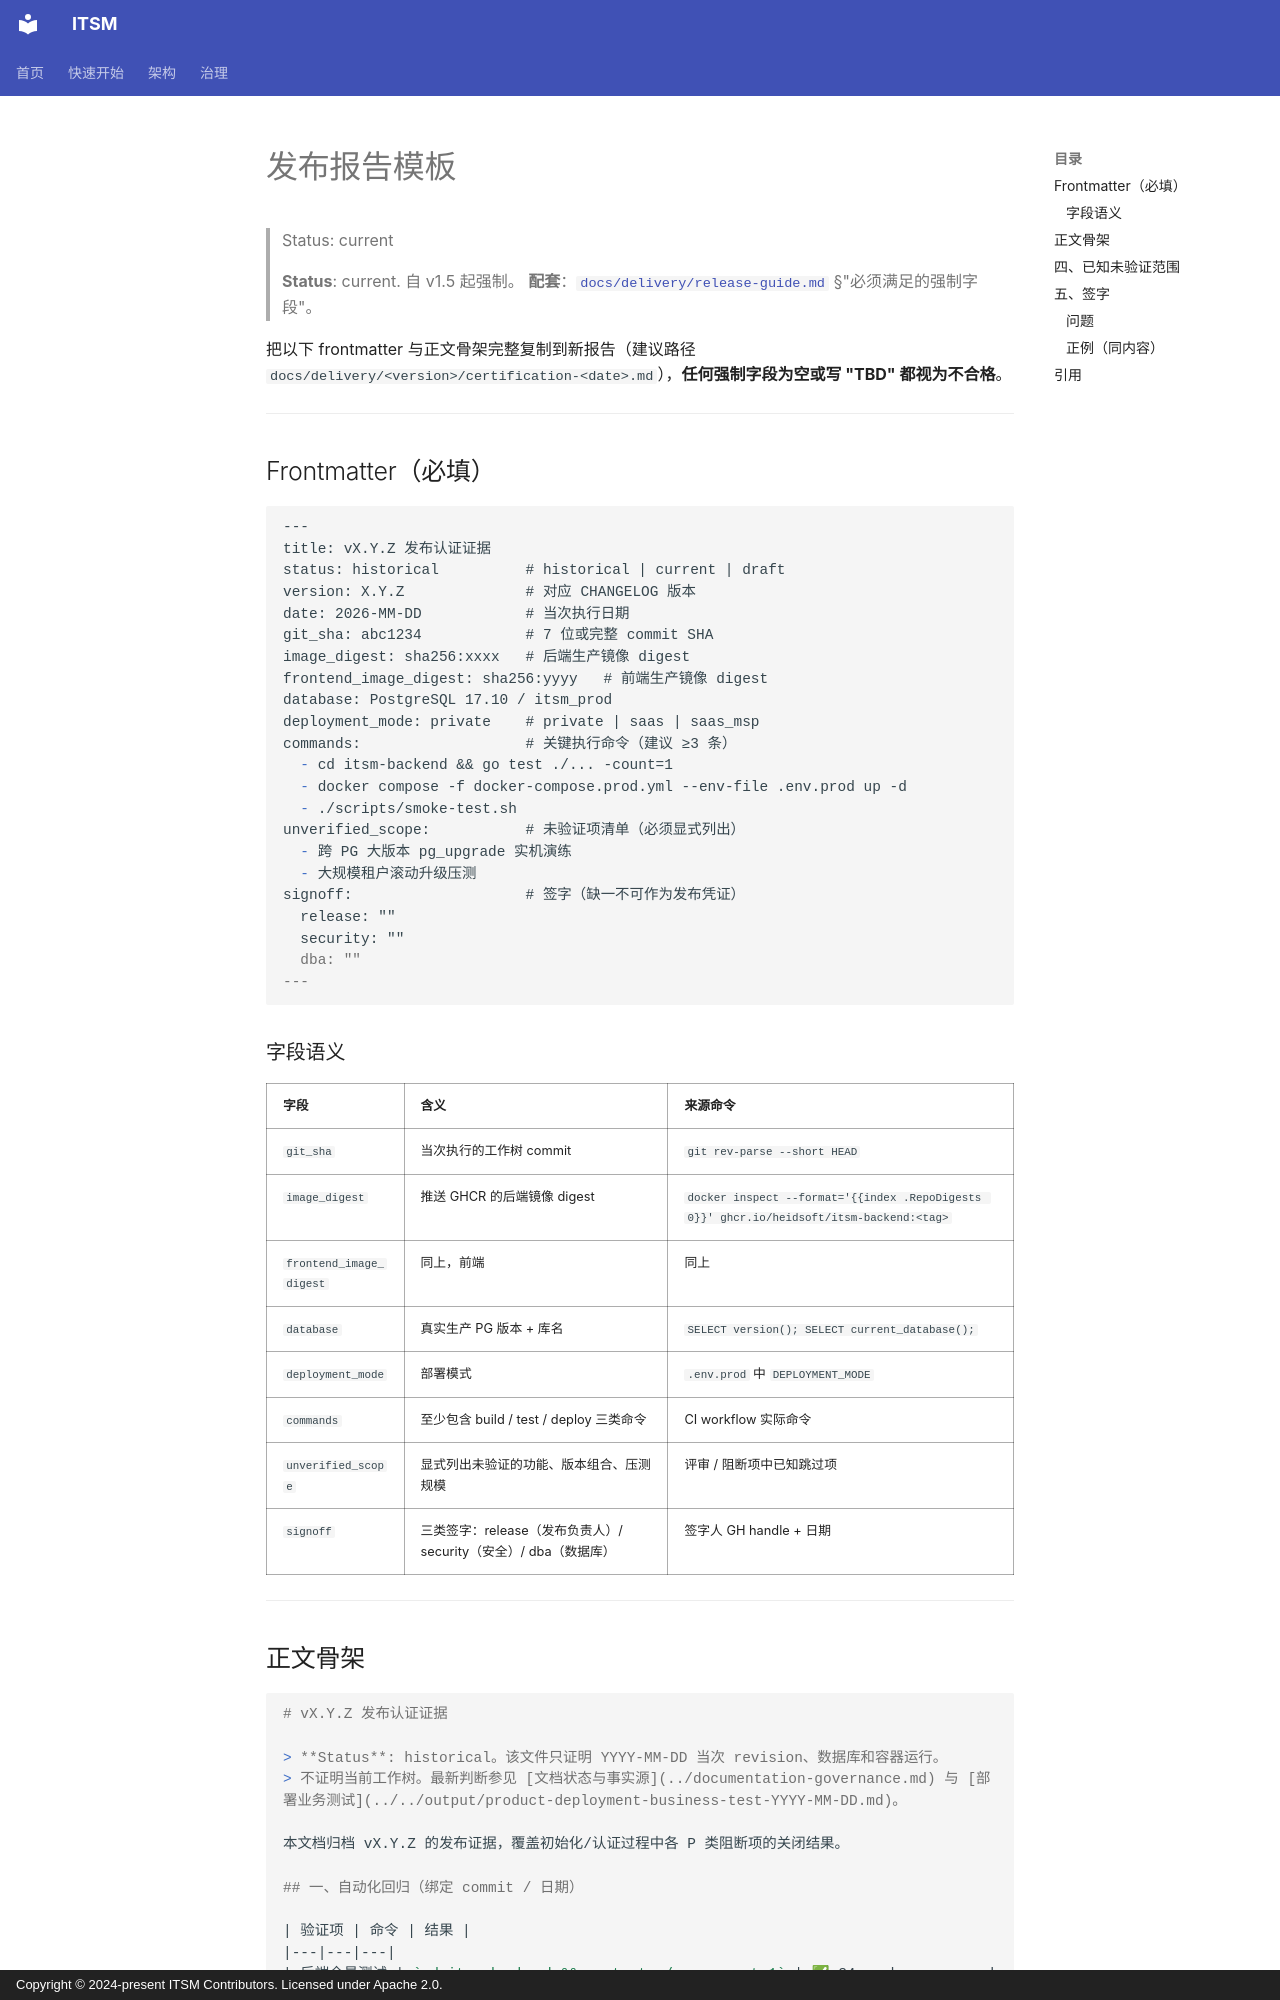

repository: heidsoft/itsm · page: delivery/report-template/index.html · generator: mkdocs · copyright: Copyright © 2024-present ITSM Contributors. Licensed under Apache 2.0.

# 发布报告模板

> Status: current

> **Status**: current. 自 v1.5 起强制。
> **配套**：[`docs/delivery/release-guide.md`](./release-guide.md) §"必须满足的强制字段"。

把以下 frontmatter 与正文骨架完整复制到新报告（建议路径 `docs/delivery/<version>/certification-<date>.md`），**任何强制字段为空或写 "TBD" 都视为不合格**。

---

## Frontmatter（必填）

```markdown
---
title: vX.Y.Z 发布认证证据
status: historical          # historical | current | draft
version: X.Y.Z              # 对应 CHANGELOG 版本
date: 2026-MM-DD            # 当次执行日期
git_sha: abc1234            # 7 位或完整 commit SHA
image_digest: sha256:xxxx   # 后端生产镜像 digest
frontend_image_digest: sha256:yyyy   # 前端生产镜像 digest
database: PostgreSQL 17.10 / itsm_prod
deployment_mode: private    # private | saas | saas_msp
commands:                   # 关键执行命令（建议 ≥3 条）
  - cd itsm-backend && go test ./... -count=1
  - docker compose -f docker-compose.prod.yml --env-file .env.prod up -d
  - ./scripts/smoke-test.sh
unverified_scope:           # 未验证项清单（必须显式列出）
  - 跨 PG 大版本 pg_upgrade 实机演练
  - 大规模租户滚动升级压测
signoff:                    # 签字（缺一不可作为发布凭证）
  release: ""
  security: ""
  dba: ""
---
```

### 字段语义

| 字段 | 含义 | 来源命令 |
|---|---|---|
| `git_sha` | 当次执行的工作树 commit | `git rev-parse --short HEAD` |
| `image_digest` | 推送 GHCR 的后端镜像 digest | `docker inspect --format='{{index .RepoDigests 0}}' ghcr.io/heidsoft/itsm-backend:<tag>` |
| `frontend_image_digest` | 同上，前端 | 同上 |
| `database` | 真实生产 PG 版本 + 库名 | `SELECT version(); SELECT current_database();` |
| `deployment_mode` | 部署模式 | `.env.prod` 中 `DEPLOYMENT_MODE` |
| `commands` | 至少包含 build / test / deploy 三类命令 | CI workflow 实际命令 |
| `unverified_scope` | 显式列出未验证的功能、版本组合、压测规模 | 评审 / 阻断项中已知跳过项 |
| `signoff` | 三类签字：release（发布负责人）/ security（安全）/ dba（数据库） | 签字人 GH handle + 日期 |

---
